Labelled photos from "infrared_dataset", an image-classification folder in kk-2m/AnimalClassification-IFOR. The possible labels are: acryllium vulturinum, aepyceros melampus, bos taurus, capra aegagrus, cephalophus nigrifrons, crax rubra, paca, dasyprocta punctata, equus quagga, giraffa camelopardalis, leopardus pardalis, african elephant, madoqua guentheri, mazama americana, mazama temama, meleagris ocellata, mitu tuberosum, nasua narica, panthera onca, papio anubis, pecari tajacu, phacochoerus africanus, psophia leucoptera, puma, syncerus caffer, south american tapir, tayassu pecari, urocyon cinereoargenteus.

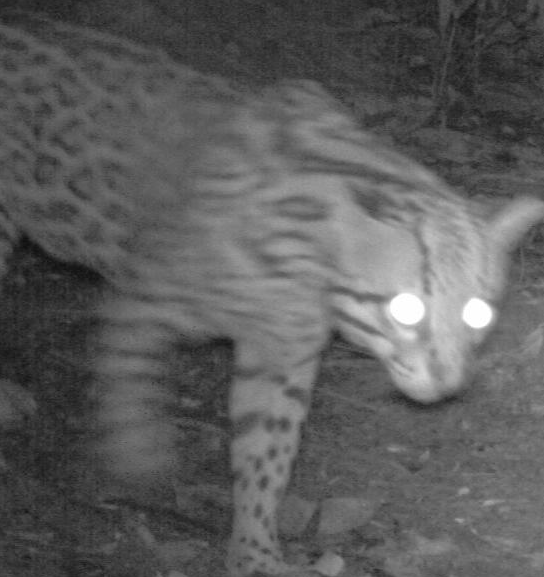
Label: leopardus pardalis

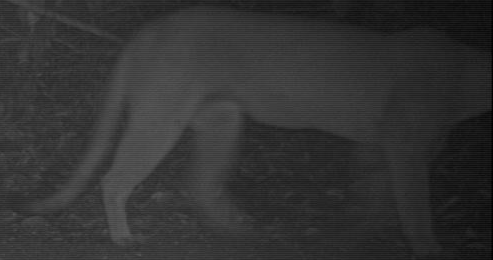
Label: puma

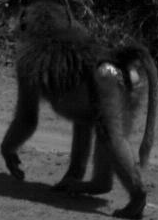
Label: papio anubis

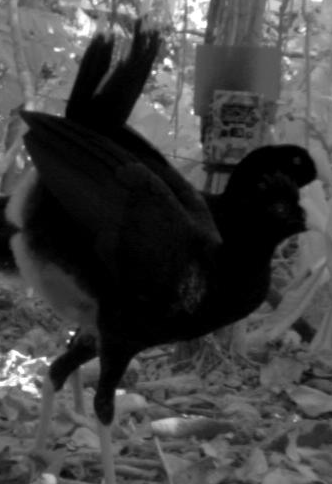
Label: mitu tuberosum

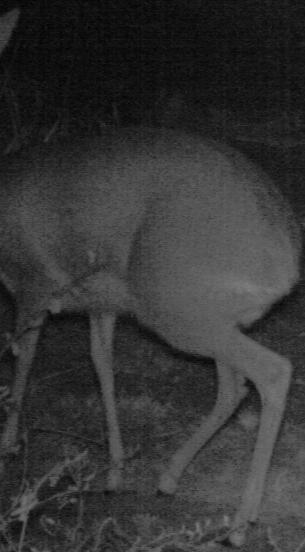
Label: madoqua guentheri

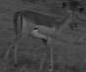
Label: aepyceros melampus
